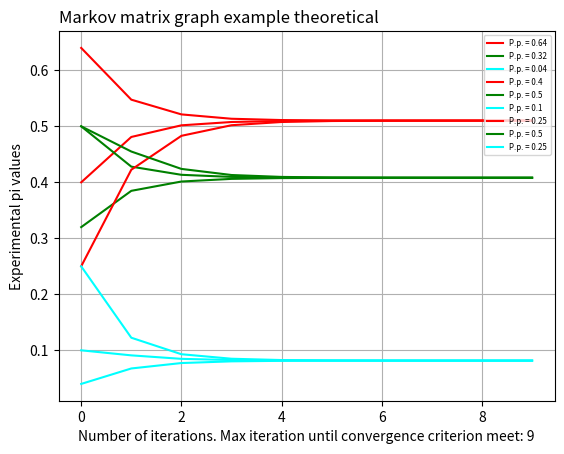

This figure's Python source:
# A script where for a given probability matrix (made from a markov chain)
# multiply it by itself N times until a convergence criterion is found (each successive
# multiplication yields very small changes), e.g. |P^n - P^(n-1)| < 10^(-5).
# The pi values show a steady state drive.
# Script will show theoretical results (experimental results in script B).
# [redacted]


import matplotlib.pyplot as plt


def multiply_matrix_by_matrix(first_matrix: list, second_matrix: list) -> list:
    """
    Function for performing matrix multiplication from scratch (without math modules).
    Result is matrix full of 0's, with dimension created according to pattern:
    (M x A) * (A x N) = M x N; E.g. 3x2 * 2x4 = 3x4 (3 rows & 4 cols in result matrix).
    :param first_matrix: First matrix for multiply represented as double nested list
    :param second_matrix: Second matrix for multiply represented as double nested list
    :return: Result matrix represented as double nested list
    """
    # main function logic
    result = [[0 for _ in range(len(second_matrix[0]))] for _ in range(len(first_matrix))]
    for i in range(len(first_matrix)):  # iteration through rows of first matrix
        for j in range(len(second_matrix[0])):  # iteration through cols of second matrix
            for k in range(len(second_matrix)):  # iteration through rows of second matrix
                result[i][j] += first_matrix[i][k] * second_matrix[k][j]
    return result


def highest(matrix: list) -> float:
    """
    Function for finding highest number in matrix.
    :param matrix: Given matrix to search in
    :return: Highest number in given matrix
    """
    return max(item for sublist in matrix for item in sublist)


def calculation_handler(convergence_criterion: float) -> tuple:
    """
    Function for handling matrix by matrix multiplication and performing main calculations.
    :param convergence_criterion: Assumed convergence criterion after which calculations stop
    :return: Tuple containing (result, counter), where result is matrix multiplied counter times by itself
    """
    # initial variables
    result: list = []
    base_matrix: list = [[0.64, 0.32, 0.04],
                         [0.4, 0.5, 0.1],
                         [0.25, 0.5, 0.25]]  # base Markov matrix used for calculating - can be changed
    next_matrix: list = base_matrix
    counter: int = 1

    # main function logic
    while True:
        prev_matrix = next_matrix
        next_matrix = multiply_matrix_by_matrix(next_matrix, base_matrix)
        result.append([x for sublist in prev_matrix for x in sublist])
        if abs(highest(prev_matrix) - highest(next_matrix)) < convergence_criterion:
            result.append([x for sublist in next_matrix for x in sublist])
            return result, counter
        counter += 1


def show_graph(elements: list, max_iteration_number: int) -> None:
    """
    Function for drawing graph adequate to received data.
    :param elements: List of matrix elements where each internal list represents changes in single field of original
    matrix
    :param max_iteration_number: Number of the maximum iteration at which the convergence criterion was reached
    :return: None
    """
    # initial variables
    colors = (
        'red', 'green', 'cyan', 'red', 'green', 'cyan', 'red', 'green', 'cyan', 'black', 'black', 'black', 'black')

    # draw graph
    for results, color in zip(elements, colors):
        y_pos = range(len(results))
        plt.plot(y_pos, results, color=color, label=f"P.p. = {results[0]}")
    plt.grid(zorder=0)
    plt.ylabel(f"Experimental pi values")
    plt.xlabel(f"Number of iterations. Max iteration until convergence criterion meet: {max_iteration_number}")
    plt.title(f"Markov matrix graph example theoretical", loc='left')
    plt.legend(loc='upper right', fontsize='xx-small')
    plt.savefig(f"example1.png")
    plt.show()


def main() -> None:
    """
    Main program function
    :return: None
    """
    result, max_iteration = calculation_handler(0.00001)
    res_transpose = list(zip(*result))  # transposed result where each internal list represents changes of one original
    # matrix field as the iteration progresses
    show_graph(res_transpose, max_iteration)


if __name__ == '__main__':
    main()
